3-way image classification set "SP3" from GitHub (cyt228/fabric_anomaly_project); label vocabulary: defect, defect-free, defect for classify.

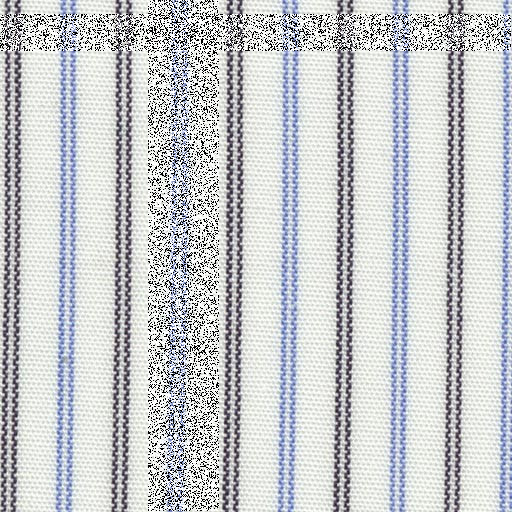
Label: defect

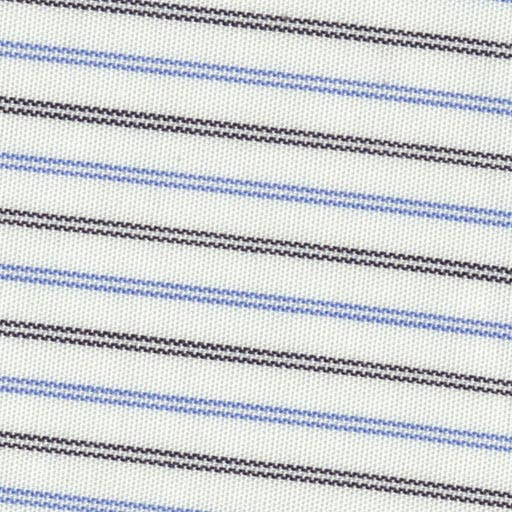
Label: defect for classify

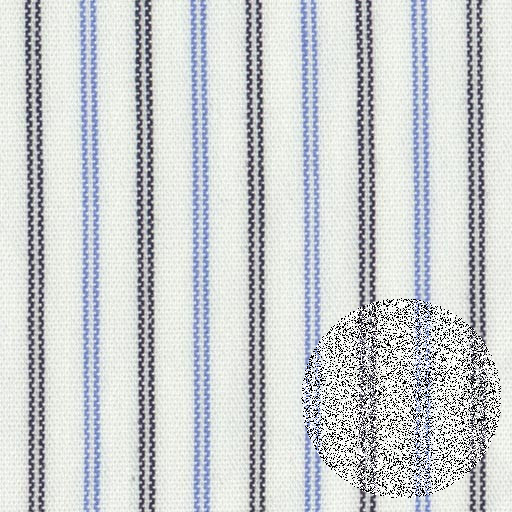
Label: defect

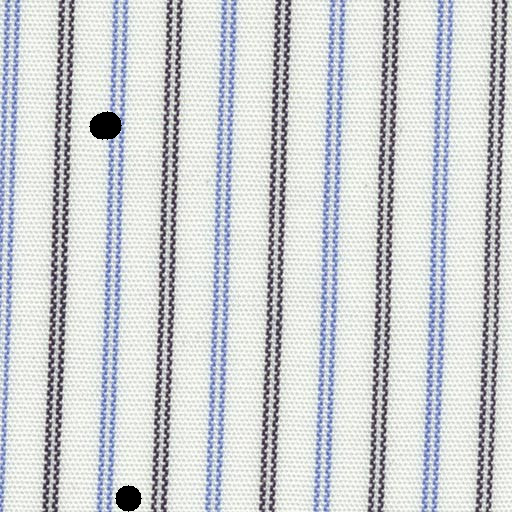
Label: defect

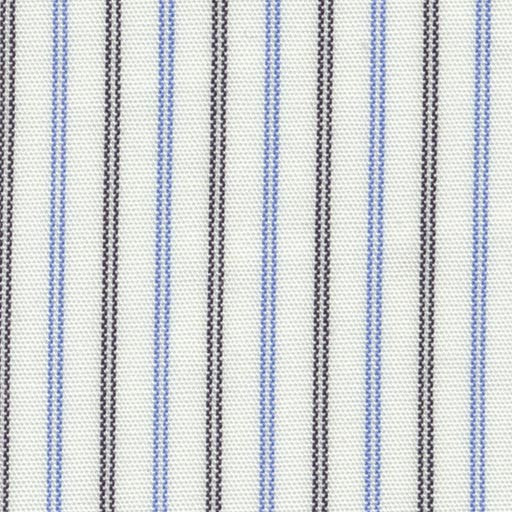
Label: defect for classify

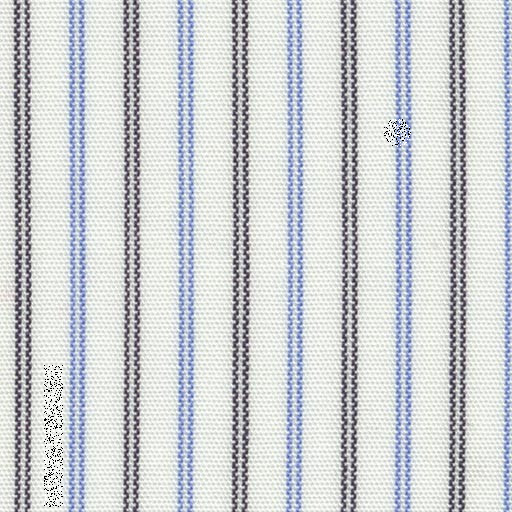
Label: defect for classify
